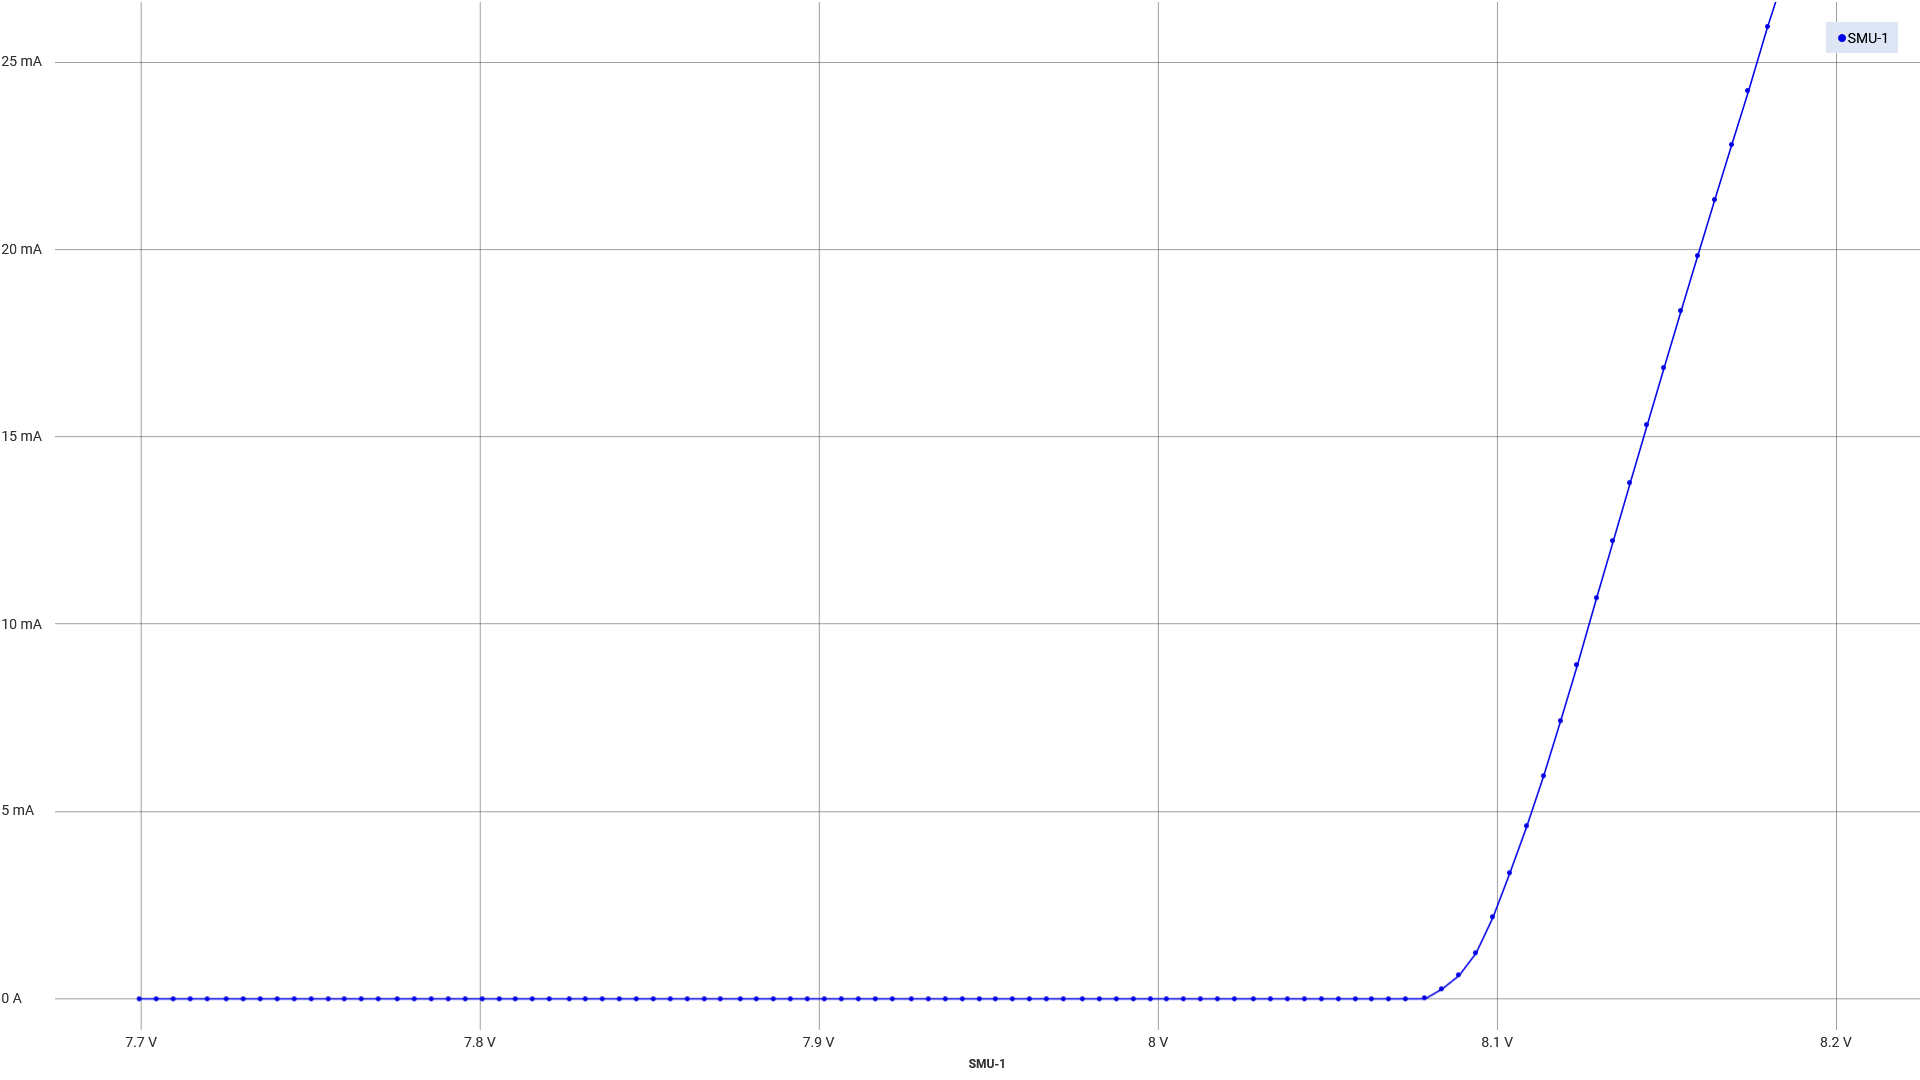

Source data for this figure (header and first rows):
data points, time/s, voltage/V, current/A, time SD, voltage SD, current SD
1, 0, 7.7, 6.37660491520364E-07, 2.541, 0.07648, 0.04012
2, 0.08757, 7.705, 6.72372777899E-07, , , 
3, 0.1751, 7.71, 6.66587368414184E-07, , , 
4, 0.2627, 7.715, 6.72372721055581E-07, , , 
5, 0.3503, 7.719, 6.72372721055581E-07, , , 
6, 0.4378, 7.725, 6.60802015772788E-07, , , 
7, 0.5254, 7.73, 6.89728892666608E-07, , , 
8, 0.613, 7.735, 6.37660491520364E-07, , , 
9, 0.7005, 7.74, 6.66587425257603E-07, , , 
10, 0.7881, 7.745, 6.66587425257603E-07, , , 
11, 0.8757, 7.75, 6.4344590100518E-07, , , 
12, 0.9632, 7.755, 6.72372834742418E-07, , , 
13, 1.051, 7.76, 6.37660491520364E-07, , , 
14, 1.138, 7.765, 6.66587368414184E-07, , , 
15, 1.226, 7.77, 6.78158130540396E-07, , , 
16, 1.313, 7.776, 6.60801958929369E-07, , , 
17, 1.401, 7.781, 6.66587368414184E-07, , , 
18, 1.489, 7.786, 6.55016606287973E-07, , , 
19, 1.576, 7.791, 6.95514302151423E-07, , , 
20, 1.664, 7.796, 6.66587425257603E-07, , , 
21, 1.751, 7.801, 6.66587425257603E-07, , , 
22, 1.839, 7.806, 6.78158130540396E-07, , , 
23, 1.926, 7.811, 6.66587368414184E-07, , , 
24, 2.014, 7.816, 6.78158187383815E-07, , , 
25, 2.102, 7.821, 6.55016663131391E-07, , , 
26, 2.189, 7.826, 6.72372777899E-07, , , 
27, 2.277, 7.831, 6.72372777899E-07, , , 
28, 2.364, 7.836, 6.83943540025211E-07, , , 
29, 2.452, 7.841, 6.72372777899E-07, , , 
30, 2.539, 7.846, 6.60802015772788E-07, , , 
31, 2.627, 7.851, 6.72372777899E-07, , , 
32, 2.715, 7.856, 6.95514302151423E-07, , , 
33, 2.802, 7.861, 6.72372777899E-07, , , 
34, 2.89, 7.866, 6.66587425257603E-07, , , 
35, 2.977, 7.871, 6.78158187383815E-07, , , 
36, 3.065, 7.877, 6.60802015772788E-07, , , 
37, 3.152, 7.882, 6.60802015772788E-07, , , 
38, 3.24, 7.887, 6.83943540025211E-07, , , 
39, 3.328, 7.892, 6.78158187383815E-07, , , 
40, 3.415, 7.897, 6.78158187383815E-07, , , 
41, 3.503, 7.902, 6.89728892666608E-07, , , 
42, 3.59, 7.907, 6.72372777899E-07, , , 
43, 3.678, 7.912, 6.66587425257603E-07, , , 
44, 3.766, 7.917, 6.66587368414184E-07, , , 
45, 3.853, 7.922, 6.78158187383815E-07, , , 
46, 3.941, 7.927, 6.66587425257603E-07, , , 
47, 4.028, 7.932, 6.89728949510027E-07, , , 
48, 4.116, 7.937, 6.66587425257603E-07, , , 
49, 4.203, 7.942, 6.83943540025211E-07, , , 
50, 4.291, 7.947, 6.49231253646576E-07, , , 
51, 4.379, 7.952, 6.72372777899E-07, , , 
52, 4.466, 7.957, 6.66587425257603E-07, , , 
53, 4.554, 7.962, 6.66587425257603E-07, , , 
54, 4.641, 7.967, 6.78158130540396E-07, , , 
55, 4.729, 7.972, 6.78158187383815E-07, , , 
56, 4.816, 7.978, 6.89728892666608E-07, , , 
57, 4.904, 7.983, 6.95514302151423E-07, , , 
58, 4.991, 7.988, 6.78158187383815E-07, , , 
59, 5.079, 7.993, 6.89728892666608E-07, , , 
60, 5.167, 7.998, 6.89728892666608E-07, , , 
... 40 more rows
